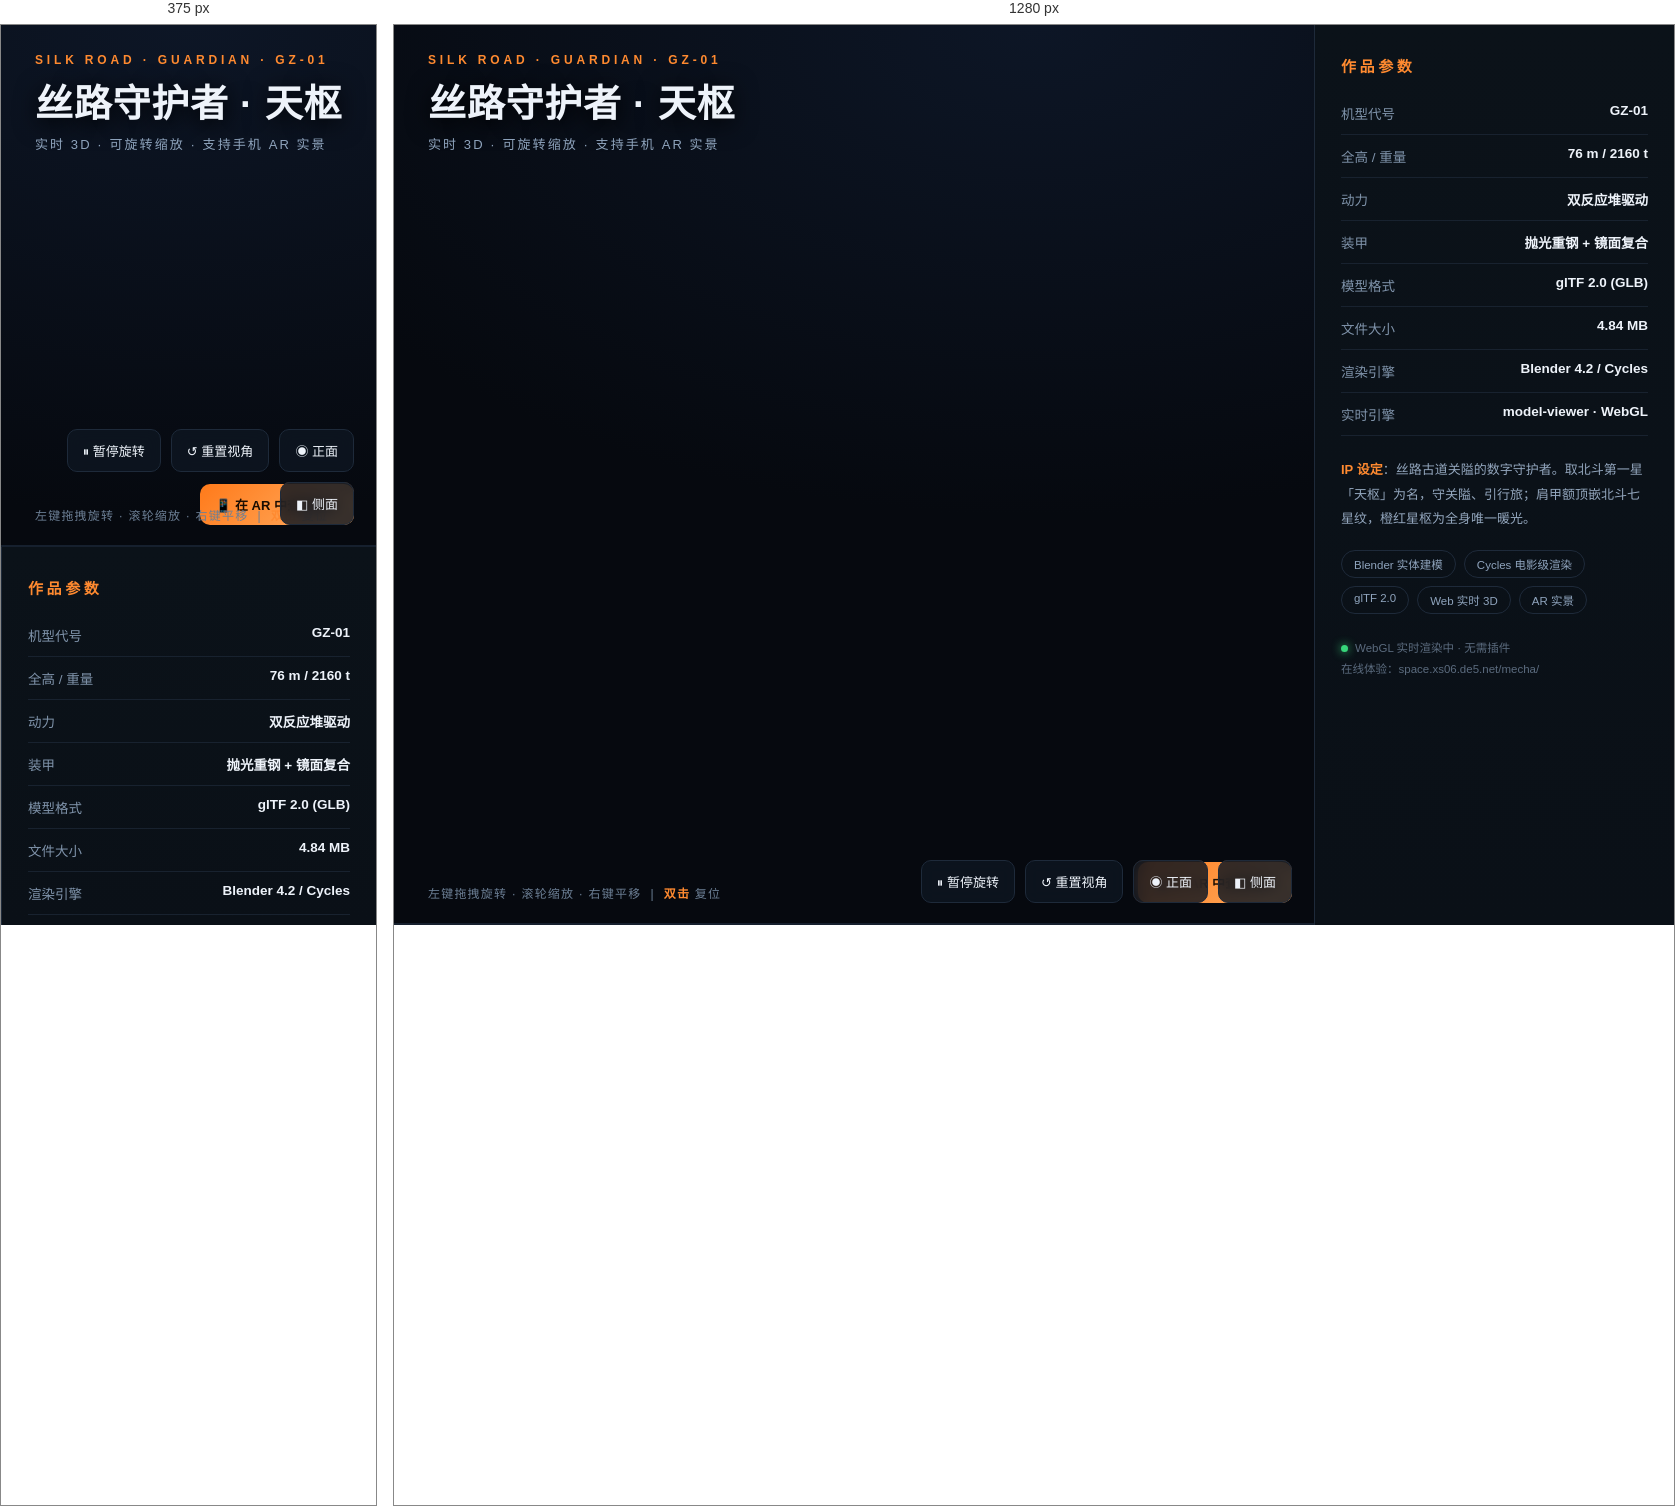
Rendered at 375 px and 1280 px, left to right.

<!-- file: viewer_mv.html -->
<!DOCTYPE html>
<html lang="zh-CN">
<head>
<meta charset="UTF-8">
<meta name="viewport" content="width=device-width,initial-scale=1">
<title>丝路守护者 · 天枢 GZ-01 ｜ 实时 3D / AR</title>
<style>
  :root{--bg:#070b12;--panel:#0e1622;--line:#1e2a3a;--orange:#ff8a30;--steel:#8fa4bd;--white:#eef3fa}
  *{box-sizing:border-box;margin:0;padding:0}
  html,body{height:100%;background:radial-gradient(1200px 700px at 50% 0%,#0d1626,#06090f 70%);color:var(--white);
    font-family:-apple-system,"Segoe UI","Microsoft YaHei",sans-serif;overflow:hidden}
  .wrap{display:grid;grid-template-columns:1fr 360px;height:100%}
  @media(max-width:820px){.wrap{grid-template-columns:1fr;grid-template-rows:1fr auto}.side{max-height:42vh;overflow:auto}}
  /* 3D 区 */
  .stage{position:relative;min-height:0}
  model-viewer{width:100%;height:100%;background:transparent;--poster-color:transparent;
    --progress-bar-color:var(--orange);--progress-bar-height:2px}
  .brand{position:absolute;left:34px;top:28px;z-index:5;pointer-events:none}
  .brand .k{font-size:12px;letter-spacing:.32em;color:var(--orange);font-weight:700}
  .brand h1{font-size:38px;letter-spacing:.02em;margin-top:6px;text-shadow:0 4px 24px #000}
  .brand p{color:var(--steel);font-size:13px;letter-spacing:.16em;margin-top:6px}
  .hint{position:absolute;left:34px;bottom:24px;color:#6c7f95;font-size:12px;letter-spacing:.1em;z-index:5}
  .hint b{color:var(--orange)}
  .tools{position:absolute;right:22px;bottom:22px;display:flex;gap:10px;z-index:6;flex-wrap:wrap;justify-content:flex-end}
  .btn{border:1px solid var(--line);background:rgba(14,22,34,.82);color:var(--white);padding:11px 15px;border-radius:10px;
    font-size:13px;cursor:pointer;backdrop-filter:blur(8px);transition:.2s}
  .btn:hover{border-color:var(--orange);color:var(--orange)}
  .btn.primary{background:linear-gradient(135deg,#ff7a1a,#ffb066);border:none;color:#1a0d02;font-weight:800}
  /* 侧栏 */
  .side{background:linear-gradient(180deg,#0b1219,#0a1017);border-left:1px solid var(--line);padding:30px 26px;overflow:auto}
  .side h2{font-size:15px;letter-spacing:.24em;color:var(--orange);font-weight:800;margin-bottom:16px}
  .row{display:flex;justify-content:space-between;padding:11px 0;border-bottom:1px solid rgba(30,42,58,.7);font-size:13.5px}
  .row span{color:#7f93aa}.row b{color:var(--white);font-weight:600}
  .desc{margin-top:22px;color:#93a6bd;font-size:13px;line-height:1.9}
  .desc b{color:var(--orange)}
  .tags{display:flex;gap:8px;flex-wrap:wrap;margin-top:18px}
  .tag{font-size:11.5px;color:#8fa4bd;border:1px solid var(--line);border-radius:20px;padding:5px 12px}
  .foot{margin-top:24px;font-size:11.5px;color:#5b6b7e;line-height:1.8}
  .dot{display:inline-block;width:7px;height:7px;border-radius:50%;background:#37d67a;margin-right:7px;
    box-shadow:0 0 10px #37d67a;animation:p 1.6s infinite}
  @keyframes p{50%{opacity:.35}}
</style>
<script type="module" src="./libs/model-viewer.min.js"></script>
</head>
<body>
<div class="wrap">
  <div class="stage">
    <div class="brand">
      <div class="k">SILK ROAD · GUARDIAN · GZ-01</div>
      <h1>丝路守护者 · 天枢</h1>
      <p>实时 3D · 可旋转缩放 · 支持手机 AR 实景</p>
    </div>
    <model-viewer id="mv" src="./mecha_hero_opt.glb"
      alt="丝路守护者天枢 GZ-01 重机甲"
      camera-controls auto-rotate rotation-per-second="16deg" auto-rotate-delay="600"
      interaction-prompt="auto" shadow-intensity="1.4" shadow-softness="0.85"
      exposure="1.05" environment-image="neutral" tone-mapping="aces"
      camera-orbit="42deg 74deg 108%" camera-target="auto auto auto"
      min-field-of-view="18deg" max-field-of-view="48deg"
      ar ar-modes="webxr scene-viewer quick-look" ar-scale="auto"
      poster="./gz01_front.png" reveal="auto" loading="eager"
      touch-action="pan-y">
      <button class="btn primary" slot="ar-button" style="position:absolute;right:22px;bottom:22px">📱 在 AR 中查看真机</button>
      <div class="progress-bar" slot="progress-bar" style="
        position:absolute;left:0;bottom:0;width:100%;height:2px;background:#16202e">
        <div class="update-bar" style="height:100%;width:0;background:var(--orange);transition:width .3s"></div>
      </div>
    </model-viewer>
    <div class="hint">左键拖拽旋转 · 滚轮缩放 · 右键平移 &nbsp;|&nbsp; <b>双击</b> 复位</div>
    <div class="tools">
      <button class="btn" id="btnRotate">⏸ 暂停旋转</button>
      <button class="btn" id="btnReset">↺ 重置视角</button>
      <button class="btn" id="btnFront">◉ 正面</button>
      <button class="btn" id="btnSide">◧ 侧面</button>
    </div>
  </div>

  <aside class="side">
    <h2>作品参数</h2>
    <div class="row"><span>机型代号</span><b>GZ-01</b></div>
    <div class="row"><span>全高 / 重量</span><b>76 m / 2160 t</b></div>
    <div class="row"><span>动力</span><b>双反应堆驱动</b></div>
    <div class="row"><span>装甲</span><b>抛光重钢 + 镜面复合</b></div>
    <div class="row"><span>模型格式</span><b>glTF 2.0 (GLB)</b></div>
    <div class="row"><span>文件大小</span><b>4.84 MB</b></div>
    <div class="row"><span>渲染引擎</span><b>Blender 4.2 / Cycles</b></div>
    <div class="row"><span>实时引擎</span><b>model-viewer · WebGL</b></div>

    <div class="desc">
      <b>IP 设定</b>：丝路古道关隘的数字守护者。取北斗第一星「天枢」为名，守关隘、引行旅；肩甲额顶嵌北斗七星纹，橙红星枢为全身唯一暖光。
    </div>
    <div class="tags">
      <span class="tag">Blender 实体建模</span>
      <span class="tag">Cycles 电影级渲染</span>
      <span class="tag">glTF 2.0</span>
      <span class="tag">Web 实时 3D</span>
      <span class="tag">AR 实景</span>
    </div>
    <div class="foot"><span class="dot"></span>WebGL 实时渲染中 · 无需插件<br>
    在线体验：space.xs06.de5.net/mecha/</div>
  </aside>
</div>

<script>
const mv=document.getElementById('mv');
let rotating=true;
document.getElementById('btnRotate').onclick=e=>{
  rotating=!rotating; mv.autoRotate=rotating;
  e.target.textContent = rotating ? '⏸ 暂停旋转' : '▶ 继续旋转';
};
document.getElementById('btnReset').onclick=()=>{
  mv.cameraOrbit='42deg 74deg 108%'; mv.fieldOfView='auto'; mv.resetTurntableRotation&&mv.resetTurntableRotation();
};
document.getElementById('btnFront').onclick=()=>{ mv.cameraOrbit='0deg 78deg 105%'; };
document.getElementById('btnSide').onclick=()=>{ mv.cameraOrbit='-88deg 76deg 105%'; };
mv.addEventListener('dblclick',()=>{ mv.cameraOrbit='42deg 74deg 108%'; });
mv.addEventListener('load',()=>{ document.title='丝路守护者 · 天枢 GZ-01 ｜ 已加载'; });
mv.addEventListener('error',e=>{ console.error('model-viewer error',e); });
</script>
</body>
</html>